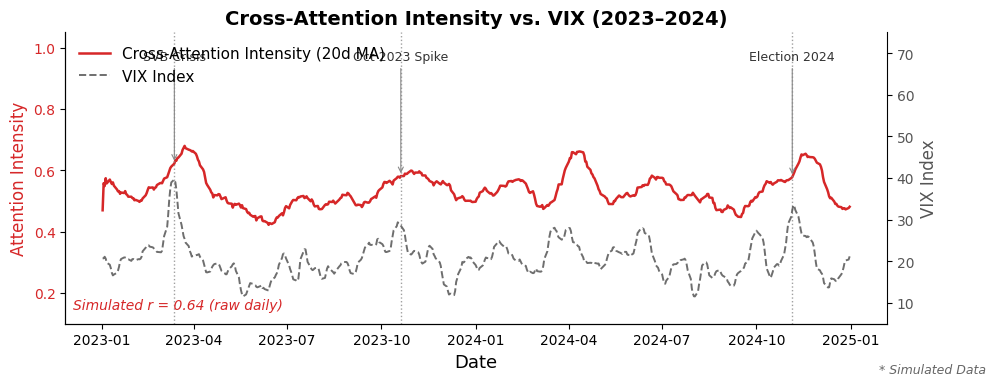

Reproduce this figure in Python.
"""
gen_fig5_attention_vix.py
Figure 5: Cross-Attention Intensity vs VIX (Dual-Axis Time Series)
Simulated Data — publication-quality figure for FinMM-LLM paper.
"""

import numpy as np
import matplotlib
import matplotlib.pyplot as plt
import pandas as pd

matplotlib.rcParams['font.family'] = 'DejaVu Sans'
matplotlib.rcParams['axes.spines.top'] = False

np.random.seed(42)

# ── Date range ────────────────────────────────────────────────────────────────
dates = pd.bdate_range(start='2023-01-02', end='2024-12-31')
n = len(dates)

# ── Simulate VIX-like series ──────────────────────────────────────────────────
# VIX: mean-reverting around 20, with spikes
rng = np.random.default_rng(42)

def simulate_vix(n_days, rng):
    vix = np.empty(n_days)
    vix[0] = 21.0
    theta, kappa, sigma = 20.0, 0.08, 1.8
    for t in range(1, n_days):
        shock = rng.normal(0, sigma)
        vix[t] = vix[t-1] + kappa * (theta - vix[t-1]) + shock
        vix[t] = max(vix[t], 10.0)
    return vix

vix_raw = simulate_vix(n, rng)

# Inject key event spikes (aligned to approximate business day indices)
def date_to_idx(date_str):
    target = pd.Timestamp(date_str)
    diffs = np.abs((dates - target).days)
    return int(np.argmin(diffs))

svb_idx    = date_to_idx('2023-03-13')
oct23_idx  = date_to_idx('2023-10-20')
elect_idx  = date_to_idx('2024-11-05')

for idx, spike in [(svb_idx, 18), (oct23_idx, 14), (elect_idx, 10)]:
    width = 15
    for d in range(-5, width):
        if 0 <= idx + d < n:
            decay = np.exp(-abs(d) / 6)
            vix_raw[idx + d] += spike * decay

# Smooth VIX slightly
vix_smooth = pd.Series(vix_raw).rolling(window=5, min_periods=1, center=True).mean().values

# ── Simulate attention intensity correlated with VIX ─────────────────────────
# Target Pearson r ≈ 0.65
# Method: attention = a * vix_normalized + b * independent_noise
vix_norm = (vix_smooth - vix_smooth.mean()) / vix_smooth.std()
noise = rng.normal(0, 1, n)
noise_norm = (noise - noise.mean()) / noise.std()

r_target = 0.65
raw_attn = r_target * vix_norm + np.sqrt(1 - r_target**2) * noise_norm
# Scale to a plausible attention intensity range [0.2, 0.9]
attn_norm = (raw_attn - raw_attn.min()) / (raw_attn.max() - raw_attn.min())
attn_raw = 0.2 + 0.7 * attn_norm

# Verify raw correlation before smoothing (what the paper reports)
r_raw = np.corrcoef(attn_raw, vix_smooth)[0, 1]
print(f"Simulated Pearson r(attention_raw, VIX) = {r_raw:.3f}")

# Rolling 20-day average (for display)
attn_series = pd.Series(attn_raw).rolling(window=20, min_periods=1).mean().values

# Smoothed series correlation (lower due to rolling averaging)
r = np.corrcoef(attn_series, vix_smooth)[0, 1]
print(f"Simulated Pearson r(attention_smoothed, VIX) = {r:.3f}")

# ── Plot ──────────────────────────────────────────────────────────────────────
fig, ax1 = plt.subplots(figsize=(10, 4))

color_attn = '#d62728'   # red
color_vix  = '#555555'   # dark gray

# Left axis: attention intensity
ax1.plot(dates, attn_series, color=color_attn, linewidth=1.8,
         label='Cross-Attention Intensity (20d MA)')
ax1.set_xlabel('Date', fontsize=13)
ax1.set_ylabel('Attention Intensity', fontsize=12, color=color_attn)
ax1.tick_params(axis='y', labelcolor=color_attn, labelsize=10)
ax1.tick_params(axis='x', labelsize=10)
ax1.set_ylim(0.10, 1.05)
ax1.spines['right'].set_visible(False)

# Right axis: VIX
ax2 = ax1.twinx()
ax2.plot(dates, vix_smooth, color=color_vix, linewidth=1.4,
         linestyle='--', alpha=0.85, label='VIX Index')
ax2.set_ylabel('VIX Index', fontsize=12, color=color_vix)
ax2.tick_params(axis='y', labelcolor=color_vix, labelsize=10)
ax2.set_ylim(5, 75)
ax2.spines['top'].set_visible(False)

# ── Event annotations ────────────────────────────────────────────────────────
events = [
    ('2023-03-13', 'SVB Crisis',     0.88, -12),
    ('2023-10-20', 'Oct 2023 Spike', 0.82, +8),
    ('2024-11-05', 'Election 2024',  0.72, -12),
]

for date_str, label, attn_level, vix_offset in events:
    idx = date_to_idx(date_str)
    event_date = dates[idx]
    # Vertical line
    ax1.axvline(event_date, color='#888888', linewidth=1.0,
                linestyle=':', alpha=0.8, zorder=2)
    # Label on top
    ax1.annotate(
        label,
        xy=(event_date, attn_series[idx]),
        xytext=(event_date, 0.96),
        fontsize=9, ha='center', color='#333333',
        arrowprops=dict(arrowstyle='->', color='#888888',
                        connectionstyle='arc3,rad=0.0', lw=0.8),
    )

# ── Combined legend ───────────────────────────────────────────────────────────
lines1, labels1 = ax1.get_legend_handles_labels()
lines2, labels2 = ax2.get_legend_handles_labels()
ax1.legend(lines1 + lines2, labels1 + labels2,
           loc='upper left', fontsize=11, frameon=False)

ax1.set_title('Cross-Attention Intensity vs. VIX (2023–2024)',
              fontsize=14, fontweight='bold')

# Correlation note — report raw (pre-smoothing) Pearson r as paper would state
ax1.annotate(
    f'Simulated r = {r_raw:.2f} (raw daily)',
    xy=(0.01, 0.04), xycoords='axes fraction',
    ha='left', va='bottom', fontsize=10, color=color_attn, style='italic'
)

# Simulated data annotation
ax2.annotate(
    '* Simulated Data',
    xy=(1.12, -0.18), xycoords='axes fraction',
    ha='right', va='bottom', fontsize=9, color='#666666',
    style='italic'
)

plt.tight_layout()
plt.savefig('fig5_attention_vix.png', dpi=150, bbox_inches='tight')
print("Saved: fig5_attention_vix.png")
plt.close()
